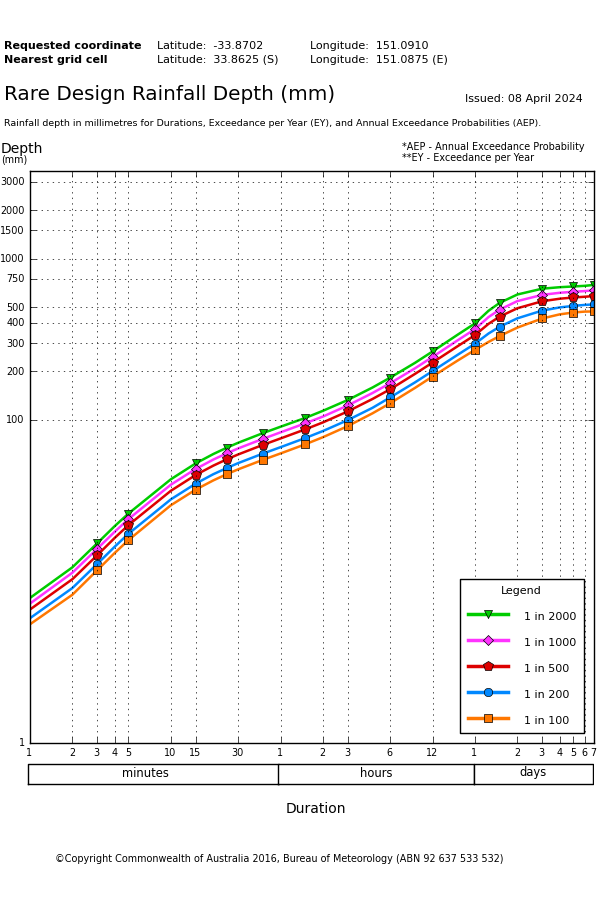

The table this chart was drawn from, first rows:
Copyright Commonwealth of Australia 2016…
Rare Design Rainfall Depth (mm)
Issued:, 08 April 2024
Location Label:, 
Requested coordinate:, Latitude, -33.87, Longitude, 151.1
Nearest grid cell:, Latitude, 33.8625 (S), Longitude, 151.0875 (E)
, , Annual Exceedance Probability (1 in x)
Duration, Duration in min, 1 in 100, 1 in 200, 1 in 500, 1 in 1000, 1 in 2000
1 min, 1, 5.41, 5.90, 6.68, 7.27, 7.88
2 min, 2, 8.25, 9.08, 10.3, 11.3, 12.2
3 min, 3, 11.7, 12.8, 14.5, 15.9, 17.2
4 min, 4, 15.0, 16.4, 18.6, 20.3, 22.0
5 min, 5, 18.0, 19.7, 22.3, 24.3, 26.3
10 min, 10, 29.6, 32.2, 36.4, 39.7, 42.9
15 min, 15, 37.0, 40.3, 45.6, 49.7, 53.8
20 min, 20, 42.2, 46.1, 52.1, 56.8, 61.5
25 min, 25, 46.2, 50.4, 57.1, 62.2, 67.4
30 min, 30, 49.4, 54.0, 61.1, 66.6, 72.2
45 min, 45, 56.6, 61.9, 70.1, 76.4, 82.9
1 hour, 60, 62.0, 67.8, 76.8, 83.8, 90.8
1.5 hour, 90, 70.7, 77.3, 87.5, 95.4, 103
2 hour, 120, 78.2, 85.4, 96.6, 105, 114
3 hour, 180, 91.6, 99.8, 113, 123, 133
4.5 hour, 270, 110, 119, 135, 147, 159
6 hour, 360, 127, 138, 155, 169, 183
9 hour, 540, 158, 171, 193, 209, 226
12 hour, 720, 186, 201, 227, 246, 266
18 hour, 1080, 233, 253, 286, 311, 337
24 hour, 1440, 272, 297, 336, 366, 397
30 hour, 1800, 305, 344, 395, 435, 476
36 hour, 2160, 332, 379, 438, 484, 533
48 hour, 2880, 374, 427, 493, 546, 600
72 hour, 4320, 426, 477, 545, 597, 652
96 hour, 5760, 452, 499, 565, 615, 666
120 hour, 7200, 464, 510, 575, 624, 673
144 hour, 8640, 470, 517, 581, 630, 679
168 hour, 10080, 471, 521, 587, 637, 688
